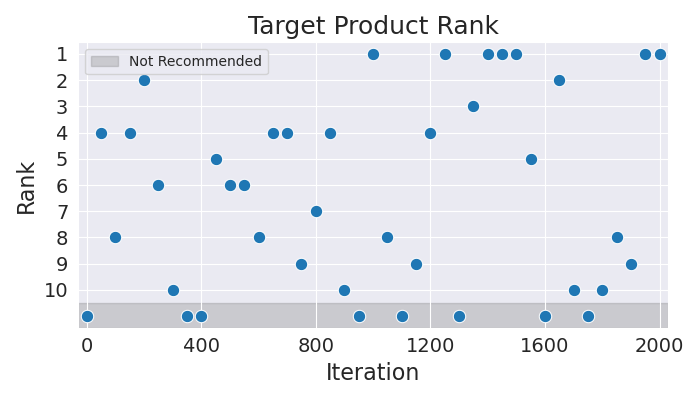

The table this chart was drawn from, first rows:
Iteration, Rank
0, 11
50, 4
100, 8
150, 4
200, 2
250, 6
300, 10
350, 11
400, 11
450, 5
500, 6
550, 6
600, 8
650, 4
700, 4
750, 9
800, 7
850, 4
900, 10
950, 11
1000, 1
1050, 8
1100, 11
1150, 9
1200, 4
1250, 1
1300, 11
1350, 3
1400, 1
1450, 1
1500, 1
1550, 5
1600, 11
1650, 2
1700, 10
1750, 11
1800, 10
1850, 8
1900, 9
1950, 1
2000, 1
